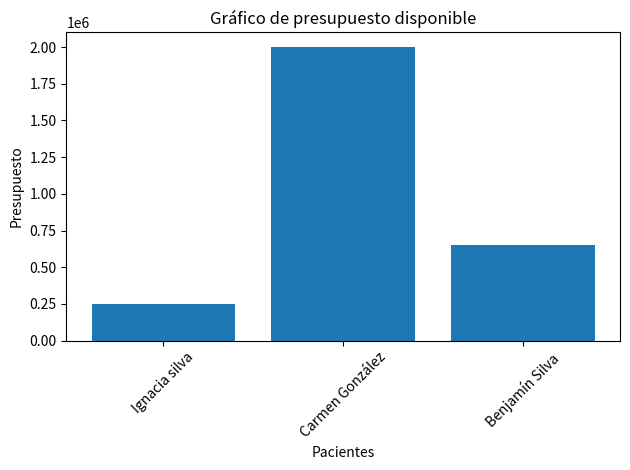
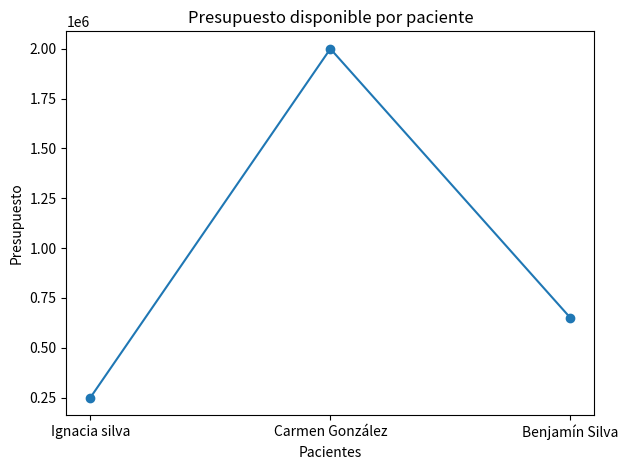
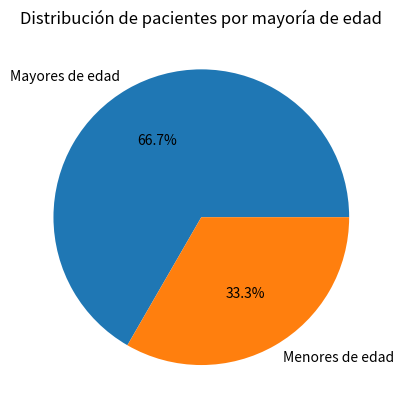

These figures' Python source, in order:
class Paciente:
    def __init__(self, rut_paciente, primer_nombre, apellido_paterno, edad, presupuesto, prevision="Fonasa"):
        self.rut = rut_paciente
        self.primer_nombre = primer_nombre
        self.apellido_paterno = apellido_paterno
        self.edad = edad
        self.presupuesto = presupuesto
        self.prevision = prevision
    def __str__(self):
        return f"{self.rut} \n {self.primer_nombre} {self.apellido_paterno} \n {self.edad} \n {self.prevision}"
    '''
    Crea un método que permita identificar si es que el paciente es o no mayor de edad debe devolver verdadero cuando su edad es mayor o igual a 18 o falso un caso contrario
    '''
    def es_mayor_edad(self):
        if self.edad >= 18:
            return True
        else:
            return False

paciente1 = Paciente("1-9", "Ignacia", "silva", 80, 250000)
paciente2 = Paciente("18123456-0", "Carmen", "González", 12, 2000000, "Nueva Más vida")
paciente3 = Paciente("2-7", "Benjamín", "Silva", 18, 650000, "Consalud")

print(f"El paciente: {paciente1.primer_nombre}, tiene la previsión de:{paciente1.prevision}")
print(paciente2.prevision)
print(f"El paciente: {paciente2.primer_nombre} es mayor de edad??")
print(f"{paciente2.es_mayor_edad()}")
print(f"ya que el paciente tiene: {paciente2.edad} años")

pacientes = []

pacientes.append(paciente1)
pacientes.append(paciente2)
pacientes.append(paciente3)

for paciente in pacientes:
    print(paciente)

import matplotlib.pyplot as plt

'''
nombres = ["Ana", "Carmen", "Pamela"]
presupuestos = [5000000, 2000000, 7000000]

plt.bar(nombres, presupuestos)
plt.title("Presupuestos Pacientes")
plt.xlabel("Pacientes")
plt.ylabel("Presupuesto")

plt.show()
'''

nombres = []
presupuestos = []

for paciente in pacientes:
    nombres.append(paciente.primer_nombre + " " + paciente.apellido_paterno)
    presupuestos.append(paciente.presupuesto)

plt.bar(nombres, presupuestos)

plt.title("Gráfico de presupuesto disponible")
plt.xlabel("Pacientes")
plt.ylabel("Presupuesto")
plt.xticks(rotation=45)
plt.tight_layout()

plt.show()

'''
Actividades
Ejecuta el gráfico con cinco pacientes.
Cambia rotation=45 por rotation=0.
Compara cuál gráfico se lee mejor.
Verifica que los nombres del eje X correspondan a los pacientes.
Verifica que los valores del eje Y correspondan a sus presupuestos.
'''
plt.plot(nombres, presupuestos, marker="o")

plt.title("Presupuesto disponible por paciente")
plt.xlabel("Pacientes")
plt.ylabel("Presupuesto")
plt.tight_layout()

plt.show()

mayores = 0
menores = 0
for objetoPaciente in pacientes:
    if objetoPaciente.es_mayor_edad():
        mayores += 1
    else:
        menores += 1

etiquetas = ["Mayores de edad", "Menores de edad"]
valores = [mayores, menores]

plt.pie(valores, labels=etiquetas, autopct="%1.1f%%")
plt.title("Distribución de pacientes por mayoría de edad")
plt.show()


'''
Tarea Pa' la casa:

Construye un programa que tenga:

Una clase Paciente.
Constructor __init__.
Método obtener_nombre_completo().
Método es_mayor_edad().
Método tiene_presupuesto_suficiente(costo).
Método puede_agendar(costo).
Método __str__().
Una lista con al menos cinco pacientes.
Un gráfico de barras con el presupuesto disponible de los pacientes.
Un gráfico circular con la cantidad de mayores y menores de edad.

'''
